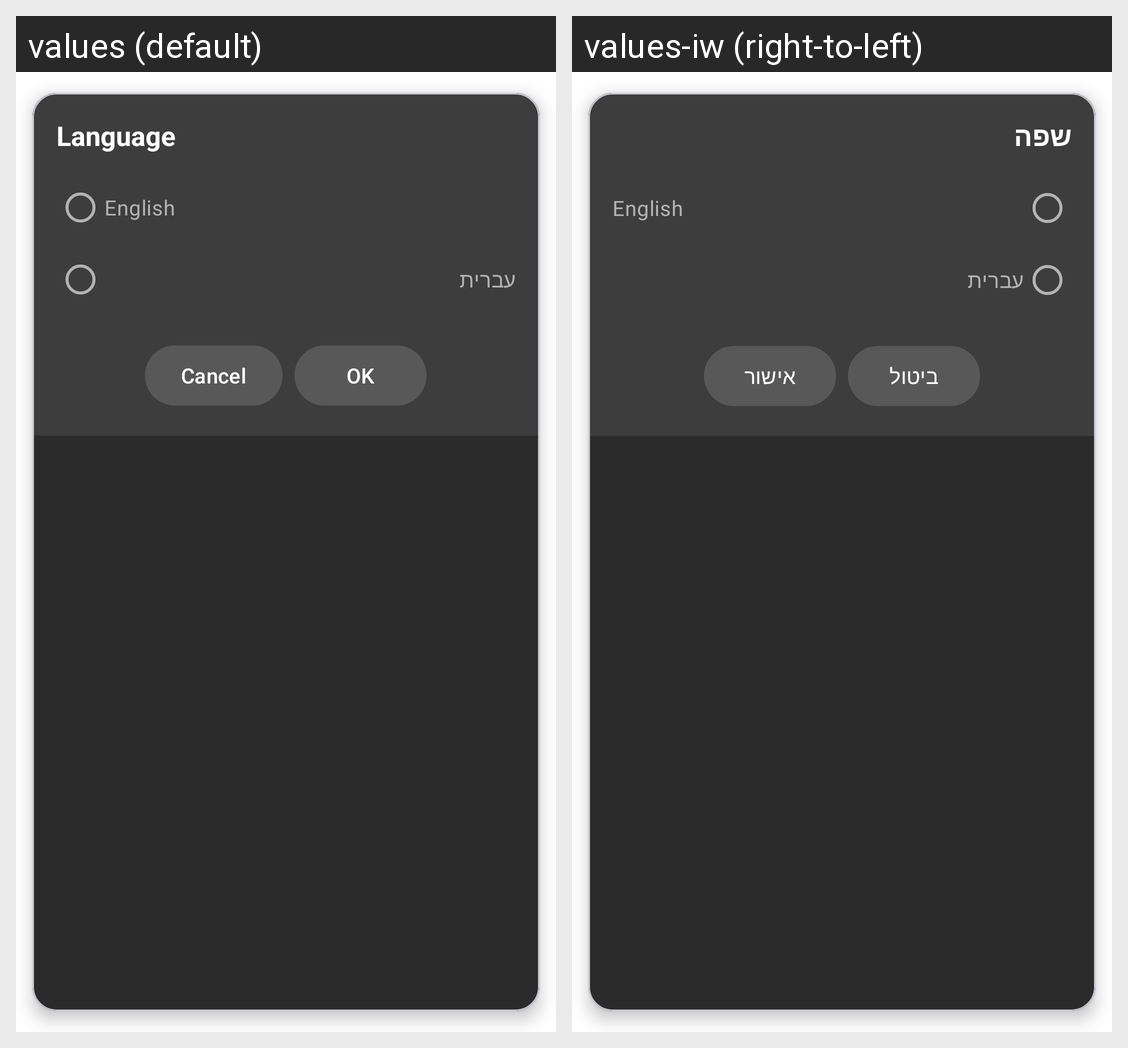

Strings drawn on this Android screen and how each of the app's shown locales translates them:
Android screen res/layout/dialog_language_picker.xml rendered under 2 locales, left to right: values (default), values-iw (right-to-left). Device: Nexus 5 (rendered at 1080×1920; each locale shown at half size, 540×960, under a caption strip naming it); theme Theme.MSPSupportAssistant.
Strings drawn on this screen, with the default value and each locale's value (text and hints the layout hard-codes, and strings that could not be matched under every locale, appear in the picture but are not listed):

language_settings
  values: Language
  values-iw: שפה

english_choice
  values: English
  values-iw: English  [not translated; the default value is used]

hebrew_choice
  values: עברית
  values-iw: עברית  [not translated; the default value is used]

cancel
  values: Cancel
  values-iw: ביטול

ok
  values: OK
  values-iw: אישור
